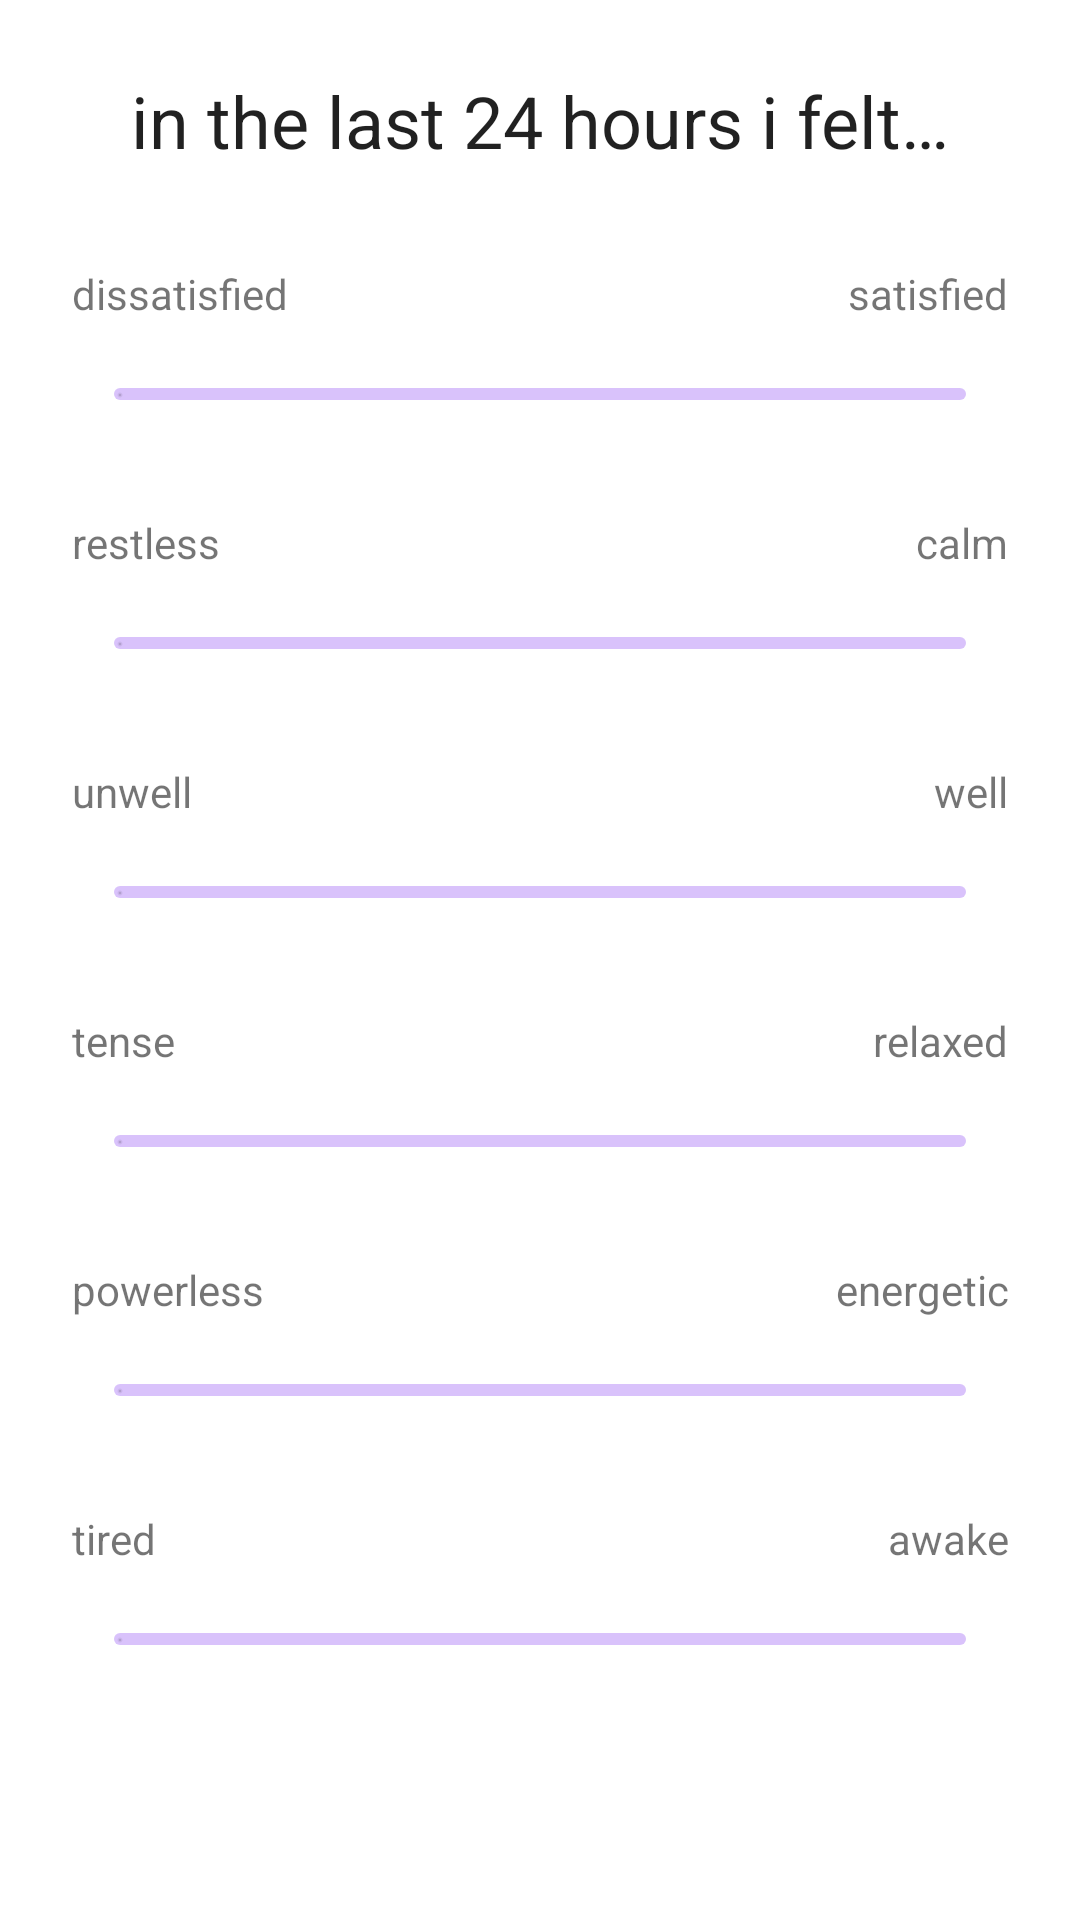

Here is an Android app screen rendered from its layout file. Give the layout XML and the strings, colors and styles it references.
<!-- AndroidManifest.xml: application theme Theme.RUBSELAB22A15 -->
<!-- res/layout/fragment_survey_mood.xml -->
<?xml version="1.0" encoding="utf-8"?>
<ScrollView xmlns:android="http://schemas.android.com/apk/res/android"
    xmlns:app="http://schemas.android.com/apk/res-auto"
    xmlns:tools="http://schemas.android.com/tools"
    android:layout_width="match_parent"
    android:layout_height="match_parent"
    android:scaleX="1"
    android:scaleY="1"
    tools:context=".fragments.SurveyMoodFragment">

    <LinearLayout
        android:layout_width="match_parent"
        android:layout_height="wrap_content"
        android:layout_margin="24dp"
        android:orientation="vertical">

        <com.google.android.material.textview.MaterialTextView
            android:id="@+id/textViewSurveyMoodTitle"
            style="@style/TextAppearance.MaterialComponents.Headline5"
            android:layout_width="match_parent"
            android:layout_height="wrap_content"
            android:gravity="center"
            android:paddingBottom="32dp"
            android:text="@string/textViewSurveyMoodTitleText" />

        
        <LinearLayout
            android:layout_width="match_parent"
            android:layout_height="match_parent"
            android:layout_marginBottom="16dp"
            android:orientation="vertical">

            <LinearLayout
                android:layout_width="match_parent"
                android:layout_height="match_parent"
                android:orientation="horizontal">

                <com.google.android.material.textview.MaterialTextView
                    android:id="@+id/textViewSurveyMoodSatisfiedNegative"
                    android:layout_width="wrap_content"
                    android:layout_height="wrap_content"
                    android:layout_weight="1"
                    android:text="@string/textViewSurveyMoodSatisfiedNegativeText" />

                <com.google.android.material.textview.MaterialTextView
                    android:id="@+id/textViewSurveyMoodSatisfiedPositive"
                    android:layout_width="wrap_content"
                    android:layout_height="wrap_content"
                    android:layout_weight="1"
                    android:gravity="end"
                    android:text="@string/textViewSurveyMoodSatisfiedPositiveText" />
            </LinearLayout>

            <com.google.android.material.slider.Slider
                android:id="@+id/sliderSurveyMoodSatisfied"
                android:layout_width="match_parent"
                android:layout_height="wrap_content"
                app:thumbRadius="0dp" />
        </LinearLayout>

        
        <LinearLayout
            android:layout_width="match_parent"
            android:layout_height="match_parent"
            android:layout_marginBottom="16dp"
            android:orientation="vertical">

            <LinearLayout
                android:layout_width="match_parent"
                android:layout_height="match_parent"
                android:orientation="horizontal">

                <com.google.android.material.textview.MaterialTextView
                    android:id="@+id/textViewSurveyMoodCalmNegative"
                    android:layout_width="wrap_content"
                    android:layout_height="wrap_content"
                    android:layout_weight="1"
                    android:text="@string/textViewSurveyMoodCalmNegativeText" />

                <com.google.android.material.textview.MaterialTextView
                    android:id="@+id/textViewSurveyMoodCalmPositive"
                    android:layout_width="wrap_content"
                    android:layout_height="wrap_content"
                    android:layout_weight="1"
                    android:gravity="end"
                    android:text="@string/textViewSurveyMoodCalmPositiveText" />

            </LinearLayout>

            <com.google.android.material.slider.Slider
                android:id="@+id/sliderSurveyMoodCalm"
                android:layout_width="match_parent"
                android:layout_height="wrap_content"
                app:thumbRadius="0dp" />
        </LinearLayout>

        
        <LinearLayout
            android:layout_width="match_parent"
            android:layout_height="match_parent"
            android:layout_marginBottom="16dp"
            android:orientation="vertical">

            <LinearLayout
                android:layout_width="match_parent"
                android:layout_height="match_parent"
                android:orientation="horizontal">

                <com.google.android.material.textview.MaterialTextView
                    android:id="@+id/textViewSurveyMoodWellNegative"
                    android:layout_width="wrap_content"
                    android:layout_height="match_parent"
                    android:layout_weight="1"
                    android:text="@string/textViewSurveyMoodWellNegativeText" />

                <com.google.android.material.textview.MaterialTextView
                    android:id="@+id/textViewSurveyMoodWellPositive"
                    android:layout_width="wrap_content"
                    android:layout_height="wrap_content"
                    android:layout_weight="1"
                    android:gravity="end"
                    android:text="@string/textViewSurveyMoodWellPositiveText" />
            </LinearLayout>

            <com.google.android.material.slider.Slider
                android:id="@+id/sliderSurveyMoodWell"
                android:layout_width="match_parent"
                android:layout_height="wrap_content"
                app:thumbRadius="0dp" />
        </LinearLayout>

        
        <LinearLayout
            android:layout_width="match_parent"
            android:layout_height="match_parent"
            android:layout_marginBottom="16dp"
            android:orientation="vertical">

            <LinearLayout
                android:layout_width="match_parent"
                android:layout_height="match_parent"
                android:orientation="horizontal">

                <com.google.android.material.textview.MaterialTextView
                    android:id="@+id/textViewSurveyMoodRelaxedNegative"
                    android:layout_width="wrap_content"
                    android:layout_height="match_parent"
                    android:layout_weight="1"
                    android:text="@string/textViewSurveyMoodRelaxedNegativeText" />

                <com.google.android.material.textview.MaterialTextView
                    android:id="@+id/textViewSurveyMoodRelaxedPositive"
                    android:layout_width="wrap_content"
                    android:layout_height="wrap_content"
                    android:layout_weight="1"
                    android:gravity="end"
                    android:text="@string/textViewSurveyMoodRelaxedPositiveText" />
            </LinearLayout>

            <com.google.android.material.slider.Slider
                android:id="@+id/sliderSurveyMoodRelaxed"
                android:layout_width="match_parent"
                android:layout_height="wrap_content"
                app:thumbRadius="0dp" />
        </LinearLayout>

        
        <LinearLayout
            android:layout_width="match_parent"
            android:layout_height="match_parent"
            android:layout_marginBottom="16dp"
            android:orientation="vertical">

            <LinearLayout
                android:layout_width="match_parent"
                android:layout_height="match_parent"
                android:orientation="horizontal">

                <com.google.android.material.textview.MaterialTextView
                    android:id="@+id/textViewSurveyMoodEnergeticNegative"
                    android:layout_width="wrap_content"
                    android:layout_height="wrap_content"
                    android:layout_weight="1"
                    android:text="@string/textViewSurveyMoodEnergeticNegativeText" />

                <com.google.android.material.textview.MaterialTextView
                    android:id="@+id/textViewSurveyMoodEnergeticPositive"
                    android:layout_width="wrap_content"
                    android:layout_height="wrap_content"
                    android:layout_weight="1"
                    android:gravity="end"
                    android:text="@string/textViewSurveyMoodEnergeticPositiveText" />
            </LinearLayout>

            <com.google.android.material.slider.Slider
                android:id="@+id/sliderSurveyMoodEnergetic"
                android:layout_width="match_parent"
                android:layout_height="wrap_content"
                app:thumbRadius="0dp" />
        </LinearLayout>

        
        <LinearLayout
            android:layout_width="match_parent"
            android:layout_height="match_parent"
            android:layout_marginBottom="48dp"
            android:orientation="vertical">

            <LinearLayout
                android:layout_width="match_parent"
                android:layout_height="match_parent"
                android:orientation="horizontal">

                <com.google.android.material.textview.MaterialTextView
                    android:id="@+id/textViewSurveyMoodAwakeNegative"
                    android:layout_width="wrap_content"
                    android:layout_height="wrap_content"
                    android:layout_weight="1"
                    android:text="@string/textViewSurveyMoodAwakeNegativeText" />

                <com.google.android.material.textview.MaterialTextView
                    android:id="@+id/textViewSurveyMoodAwakePositive"
                    android:layout_width="wrap_content"
                    android:layout_height="wrap_content"
                    android:layout_weight="1"
                    android:gravity="end"
                    android:text="@string/textViewSurveyMoodAwakePositiveText" />
            </LinearLayout>

            <com.google.android.material.slider.Slider
                android:id="@+id/sliderSurveyMoodAwake"
                android:layout_width="match_parent"
                android:layout_height="wrap_content"
                app:thumbRadius="0dp" />

        </LinearLayout>

    </LinearLayout>
</ScrollView>
<!-- resources referenced by this layout -->
<resources>
  <string name="textViewSurveyMoodAwakeNegativeText">tired</string>
  <string name="textViewSurveyMoodAwakePositiveText">awake</string>
  <string name="textViewSurveyMoodCalmNegativeText">restless</string>
  <string name="textViewSurveyMoodCalmPositiveText">calm</string>
  <string name="textViewSurveyMoodEnergeticNegativeText">powerless</string>
  <string name="textViewSurveyMoodEnergeticPositiveText">energetic</string>
  <string name="textViewSurveyMoodRelaxedNegativeText">tense</string>
  <string name="textViewSurveyMoodRelaxedPositiveText">relaxed</string>
  <string name="textViewSurveyMoodSatisfiedNegativeText">dissatisfied</string>
  <string name="textViewSurveyMoodSatisfiedPositiveText">satisfied</string>
  <string name="textViewSurveyMoodTitleText">in the last 24 hours i felt…</string>
  <string name="textViewSurveyMoodWellNegativeText">unwell</string>
  <string name="textViewSurveyMoodWellPositiveText">well</string>
  <style name="Theme.RUBSELAB22A15" parent="Theme.MaterialComponents.DayNight.DarkActionBar">
          
          <item name="colorPrimary">@color/purple_500</item>
          <item name="colorPrimaryVariant">@color/purple_700</item>
          <item name="colorOnPrimary">@color/white</item>
          
          <item name="colorSecondary">@color/teal_200</item>
          <item name="colorSecondaryVariant">@color/teal_700</item>
          <item name="colorOnSecondary">@color/black</item>
          
          <item name="android:statusBarColor">?attr/colorPrimaryVariant</item>
          
      </style>
  <!-- not gathered from this repository: default colours our renderer supplied (Android Studio template values) -->
  <color name="purple_500">#FF6200EE</color>
  <color name="purple_700">#FF3700B3</color>
  <color name="teal_200">#FF03DAC5</color>
  <color name="teal_700">#FF018786</color>
  <color name="black">#FF000000</color>
  <color name="white">#FFFFFFFF</color>
</resources>
